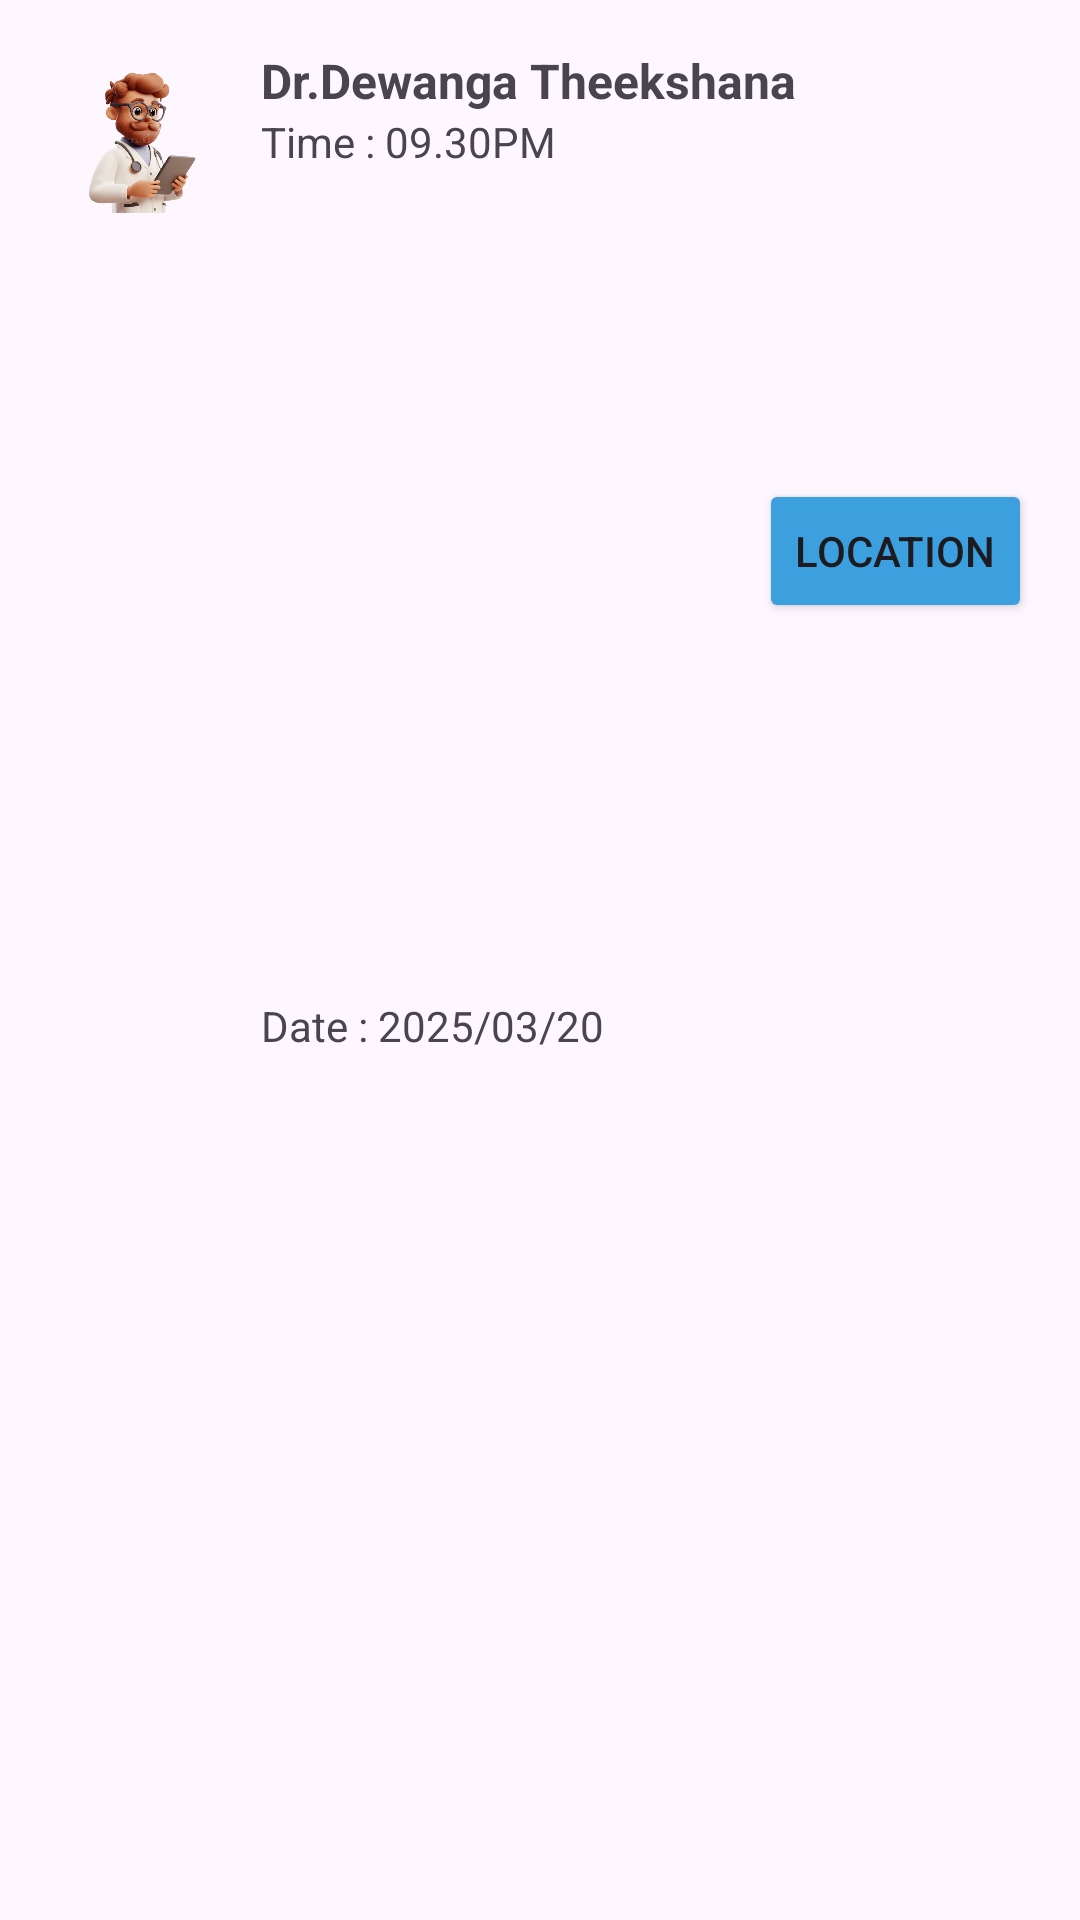

This screen was rendered from an Android layout file. Write that file and the resources it references.
<!-- AndroidManifest.xml: application theme Theme.MediConnect01 -->
<!-- res/layout/appointments_load.xml -->
<?xml version="1.0" encoding="utf-8"?>
<androidx.constraintlayout.widget.ConstraintLayout xmlns:android="http://schemas.android.com/apk/res/android"
    xmlns:app="http://schemas.android.com/apk/res-auto"
    xmlns:tools="http://schemas.android.com/tools"
    android:layout_width="match_parent"
    android:layout_height="wrap_content">

    <View
        android:id="@+id/view11"
        android:layout_width="0dp"
        android:layout_height="0dp"
        android:layout_marginStart="8dp"
        android:layout_marginTop="8dp"
        android:layout_marginEnd="8dp"
        android:layout_marginBottom="8dp"
        android:background="@drawable/shadow_box"
        android:backgroundTint="@color/background2"
        android:backgroundTintMode="multiply"
        app:layout_constraintBottom_toBottomOf="parent"
        app:layout_constraintEnd_toEndOf="parent"
        app:layout_constraintStart_toStartOf="parent"
        app:layout_constraintTop_toTopOf="parent" />

    <TextView
        android:id="@+id/textView42"
        android:layout_width="wrap_content"
        android:layout_height="wrap_content"
        android:layout_marginStart="16dp"
        android:text="@string/text39"
        app:layout_constraintStart_toEndOf="@+id/imageView20"
        app:layout_constraintTop_toBottomOf="@+id/textView41" />

    <TextView
        android:id="@+id/textView41"
        android:layout_width="wrap_content"
        android:layout_height="wrap_content"
        android:layout_marginStart="16dp"
        android:maxWidth="200dp"
        android:singleLine="true"
        android:text="@string/text38"
        android:textSize="16sp"
        android:textStyle="bold"
        app:layout_constraintStart_toEndOf="@+id/imageView20"
        app:layout_constraintTop_toTopOf="@+id/view12" />

    <View
        android:id="@+id/view12"
        android:layout_width="60dp"
        android:layout_height="60dp"
        android:layout_marginStart="8dp"
        android:layout_marginTop="8dp"
        android:background="@drawable/shadow_box"
        app:layout_constraintStart_toStartOf="@+id/view11"
        app:layout_constraintTop_toTopOf="@+id/view11" />

    <ImageView
        android:id="@+id/imageView20"
        android:layout_width="50dp"
        android:layout_height="50dp"
        app:layout_constraintBottom_toBottomOf="@+id/view12"
        app:layout_constraintEnd_toEndOf="@+id/view12"
        app:layout_constraintStart_toStartOf="@+id/view12"
        app:layout_constraintTop_toTopOf="@+id/view12"
        app:srcCompat="@drawable/docterregistationlogo2" />

    <TextView
        android:id="@+id/textView43"
        android:layout_width="wrap_content"
        android:layout_height="wrap_content"
        android:layout_marginTop="3dp"
        android:layout_marginBottom="8dp"
        android:text="@string/text40"
        app:layout_constraintBottom_toBottomOf="@+id/view11"
        app:layout_constraintStart_toStartOf="@+id/textView42"
        app:layout_constraintTop_toBottomOf="@+id/textView42" />

    <Button
        android:id="@+id/button13"
        android:layout_width="wrap_content"
        android:layout_height="wrap_content"
        android:layout_marginEnd="8dp"
        android:backgroundTint="@color/Doctors_Button"
        android:text="Location"
        app:layout_constraintBottom_toBottomOf="@+id/textView43"
        app:layout_constraintEnd_toEndOf="@+id/view11"
        app:layout_constraintTop_toTopOf="@+id/textView41" />

</androidx.constraintlayout.widget.ConstraintLayout>
<!-- resources referenced by this layout -->
<resources>
  <color name="Doctors_Button">#3CA0DF</color>
  <color name="background2">#6ADBF9</color>
  <!-- drawable docterregistationlogo2: png bitmap (drawable, 201561 bytes) -->
  <string name="text38">Dr.Dewanga Theekshana</string>
  <string name="text39">Time : 09.30PM</string>
  <string name="text40">Date : 2025/03/20</string>
  <style name="Theme.MediConnect01" parent="Base.Theme.MediConnect01" />
  <style name="Base.Theme.MediConnect01" parent="Theme.Material3.DayNight.NoActionBar">
          
          <item name="android:windowSplashScreenAnimatedIcon">@drawable/spalsh2</item>
          <item name="android:windowSplashScreenBackground">#FFFFFF</item>
      </style>
  <!-- drawable spalsh2: png bitmap (drawable, 147973 bytes) -->
</resources>
